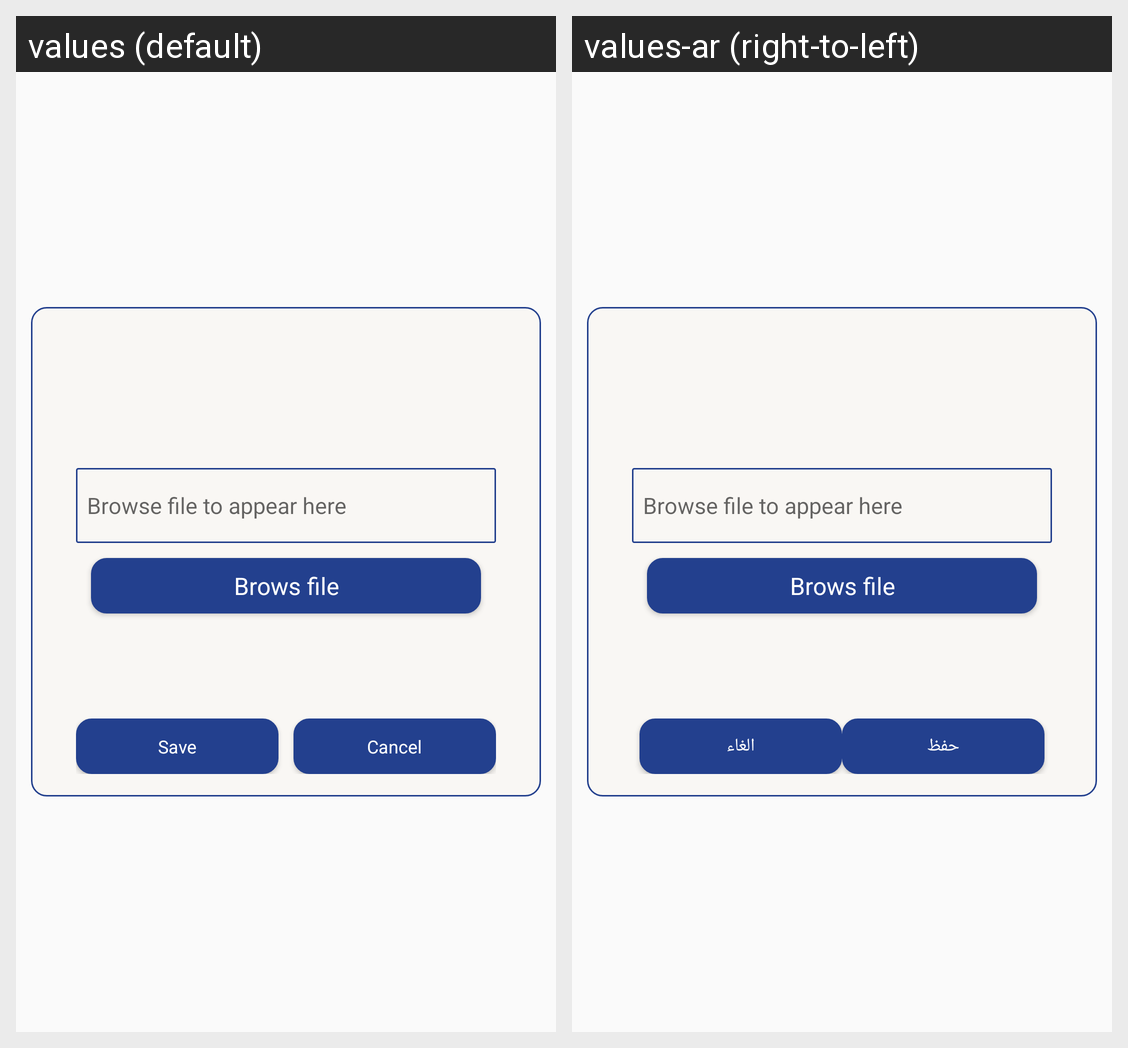

This grid shows one Android layout under two languages. Give, for every string resource on the screen, its name, the default text and each shown locale's text.
Android screen res/layout/fragment_my_privite_file.xml rendered under 2 locales, left to right: values (default), values-ar (right-to-left). Device: Nexus 5 (rendered at 1080×1920; each locale shown at half size, 540×960, under a caption strip naming it); theme AppTheme.
Strings drawn on this screen, with the default value and each locale's value (text and hints the layout hard-codes, and strings that could not be matched under every locale, appear in the picture but are not listed):

save
  values: Save
  values-ar: حفظ

cancel
  values: Cancel
  values-ar: الغاء
